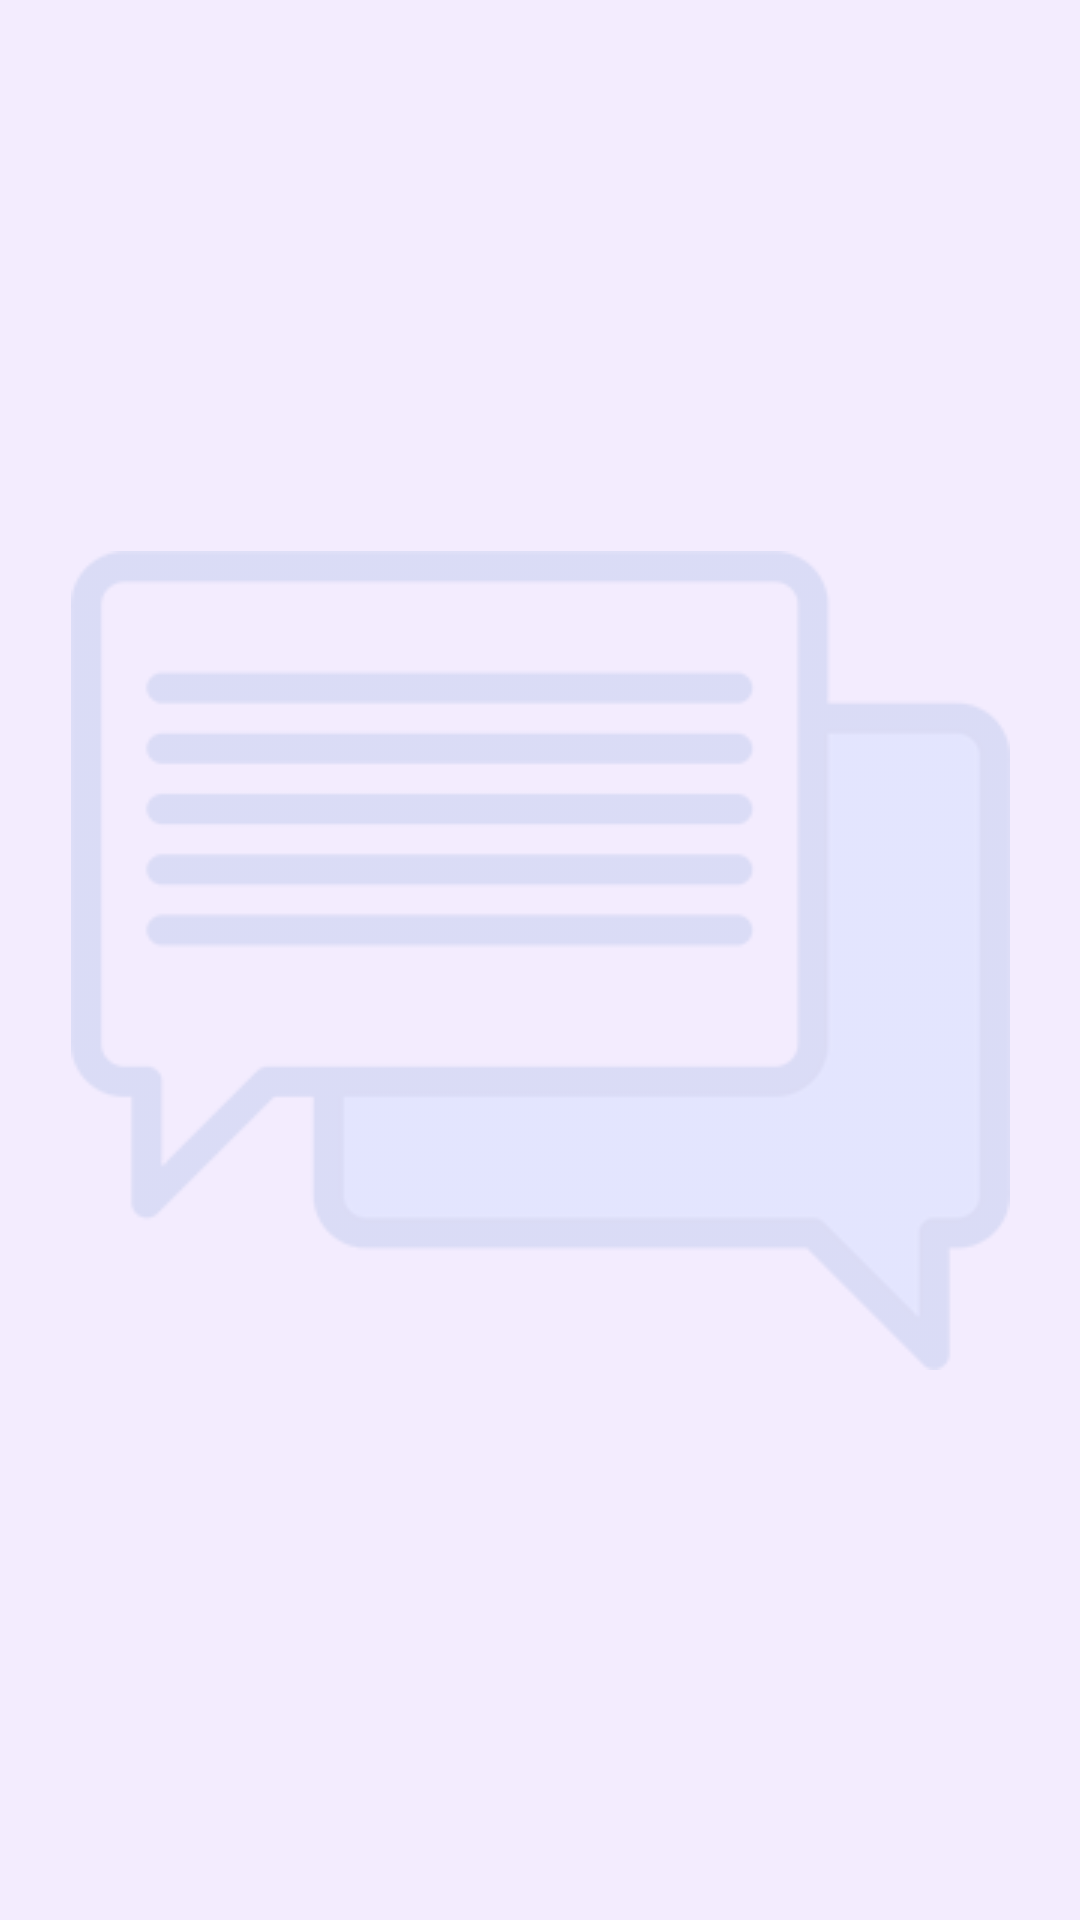

Here is an Android app screen rendered from its layout file. Give the layout XML and the strings, colors and styles it references.
<!-- AndroidManifest.xml: application theme AppTheme -->
<!-- res/layout/fragment_messages.xml -->
<?xml version="1.0" encoding="utf-8"?>
<androidx.constraintlayout.widget.ConstraintLayout xmlns:android="http://schemas.android.com/apk/res/android"
    xmlns:app="http://schemas.android.com/apk/res-auto"
    xmlns:tools="http://schemas.android.com/tools"
    android:id="@+id/message_root"
    android:layout_width="match_parent"
    android:layout_height="match_parent"
    android:animateLayoutChanges="true"
    android:background="@color/light_background"
    tools:context=".fragments.MessagesFragment">

    <ImageView
        android:id="@+id/message_background"
        android:layout_width="wrap_content"
        android:layout_height="wrap_content"
        app:layout_constraintBottom_toBottomOf="parent"
        app:layout_constraintLeft_toLeftOf="parent"
        app:layout_constraintRight_toRightOf="parent"
        app:layout_constraintTop_toTopOf="parent"
        app:srcCompat="@drawable/message_bg" />

    <androidx.recyclerview.widget.RecyclerView
        android:id="@+id/message_recycler"
        android:layout_width="0dp"
        android:layout_height="0dp"
        tools:listitem="@layout/row_incoming"
        app:layout_constraintBottom_toBottomOf="parent"
        app:layout_constraintLeft_toLeftOf="parent"
        app:layout_constraintRight_toRightOf="parent"
        app:layout_constraintTop_toTopOf="parent" />

    <com.google.android.material.textview.MaterialTextView
        android:id="@+id/message_empty"
        style="@style/TextAppearance.AppCompat.Medium"
        android:layout_width="0dp"
        android:layout_height="wrap_content"
        android:visibility="gone"
        android:fontFamily="@font/vazir"
        android:gravity="center"
        android:text="@string/message_empty"
        app:layout_constraintBottom_toBottomOf="parent"
        app:layout_constraintLeft_toLeftOf="parent"
        app:layout_constraintRight_toRightOf="parent"
        app:layout_constraintTop_toTopOf="parent" />

</androidx.constraintlayout.widget.ConstraintLayout>
<!-- res/layout/row_incoming.xml (included above) -->
<?xml version="1.0" encoding="utf-8"?>
<com.google.android.material.card.MaterialCardView xmlns:android="http://schemas.android.com/apk/res/android"
    xmlns:app="http://schemas.android.com/apk/res-auto"
    android:layout_width="match_parent"
    android:layout_height="wrap_content"
    android:layout_marginLeft="16dp"
    android:layout_marginTop="4dp"
    android:layout_marginRight="16dp"
    android:layout_marginBottom="6dp"
    android:clickable="true"
    android:focusable="true"
    android:foreground="?attr/selectableItemBackground"
    android:soundEffectsEnabled="true"
    app:cardCornerRadius="16dp"
    app:cardElevation="12dp">

    <androidx.constraintlayout.widget.ConstraintLayout
        android:layout_width="match_parent"
        android:layout_height="match_parent"
        android:padding="8dp">

        <ImageView
            android:id="@+id/incoming_icon"
            android:layout_width="50dp"
            android:layout_height="0dp"
            app:layout_constraintBottom_toBottomOf="parent"
            app:layout_constraintRight_toRightOf="parent"
            app:layout_constraintTop_toTopOf="parent"
            app:srcCompat="@drawable/logo_re" />

        <ImageView
            android:id="@+id/incoming_left"
            android:layout_width="wrap_content"
            android:layout_height="0dp"
            app:tint="@color/blue"
            app:layout_constraintBottom_toBottomOf="parent"
            app:layout_constraintLeft_toLeftOf="parent"
            app:layout_constraintTop_toTopOf="parent"
            app:srcCompat="@drawable/vector_left" />

        <com.google.android.material.textview.MaterialTextView
            android:visibility="gone"
            android:id="@+id/incoming_date"
            style="@style/TextAppearance.AppCompat.Caption"
            android:layout_width="wrap_content"
            android:layout_height="wrap_content"
            android:layout_marginLeft="16dp"
            android:fontFamily="@font/vazir"
            android:text="05/05"
            app:layout_constraintLeft_toLeftOf="parent"
            app:layout_constraintTop_toTopOf="parent" />

        <com.google.android.material.textview.MaterialTextView
            android:id="@+id/incoming_title"
            style="@style/TextAppearance.AppCompat.Small"
            android:layout_width="0dp"
            android:layout_height="wrap_content"
            android:layout_marginRight="8dp"
            android:fontFamily="@font/vazir"
            android:gravity="right"
            android:text="asdasdasdasdasdasdasdasdasdasdasddwqwdqwd"
            android:textColor="@color/black"
            android:textStyle="bold"
            android:maxEms="6"
            android:singleLine="true"
            app:layout_constraintLeft_toRightOf="@id/incoming_left"
            app:layout_constraintRight_toLeftOf="@id/incoming_icon"
            app:layout_constraintTop_toTopOf="parent" />

        <com.google.android.material.textview.MaterialTextView
            android:id="@+id/incoming_body"
            style="@style/TextAppearance.AppCompat.Small"
            android:layout_width="0dp"
            android:gravity="right"
            android:layout_height="wrap_content"
            android:layout_marginRight="8dp"
            android:ellipsize="end"
            android:fontFamily="@font/vazir"
            android:maxEms="10"
            android:singleLine="true"
            android:text="@string/start_start_subtitle"
            app:layout_constraintLeft_toRightOf="@id/incoming_left"
            app:layout_constraintRight_toLeftOf="@id/incoming_icon"
            app:layout_constraintTop_toBottomOf="@+id/incoming_title"

            />
    </androidx.constraintlayout.widget.ConstraintLayout>


</com.google.android.material.card.MaterialCardView>
<!-- resources referenced by this layout -->
<resources>
  <color name="black">#000000</color>
  <color name="blue">#2691af</color>
  <color name="light_background">#F3ECFE</color>
  <!-- drawable logo_re: png bitmap (drawable, 146913 bytes) -->
  <!-- drawable message_bg: png bitmap (drawable, 10410 bytes) -->
  <!-- drawable vector_left (drawable) -->
  <vector android:height="32dp" android:tint="?attr/colorControlNormal"
      android:viewportHeight="24" android:viewportWidth="24"
      android:width="32dp" xmlns:android="http://schemas.android.com/apk/res/android">
      <path android:fillColor="@android:color/white" android:pathData="M14.71,6.71c-0.39,-0.39 -1.02,-0.39 -1.41,0L8.71,11.3c-0.39,0.39 -0.39,1.02 0,1.41l4.59,4.59c0.39,0.39 1.02,0.39 1.41,0 0.39,-0.39 0.39,-1.02 0,-1.41L10.83,12l3.88,-3.88c0.39,-0.39 0.38,-1.03 0,-1.41z"/>
  </vector>
  <string name="message_empty">شما هیچ پیامی در صندوق ورودی خود ندارید</string>
  <string name="start_start_subtitle">پاسخ به سوالات باقیمانده</string>
  <style name="AppTheme" parent="Theme.MaterialComponents.DayNight.NoActionBar">
          <item name="colorPrimary">@color/colorPrimary</item>
          <item name="colorPrimaryDark">@color/colorPrimaryDark</item>
          <item name="colorAccent">@color/colorAccent</item>
          <item name="fontFamily">@font/vazir</item>
          <item name="android:windowContentOverlay">@null</item>
  
      </style>
  <color name="colorPrimary">#ffc308</color>
  <color name="colorPrimaryDark">#fb8c05</color>
  <color name="colorAccent">#03DAC5</color>
</resources>
